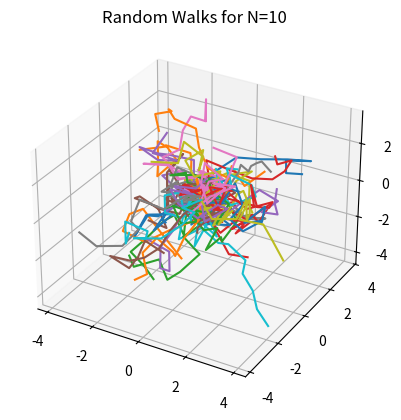
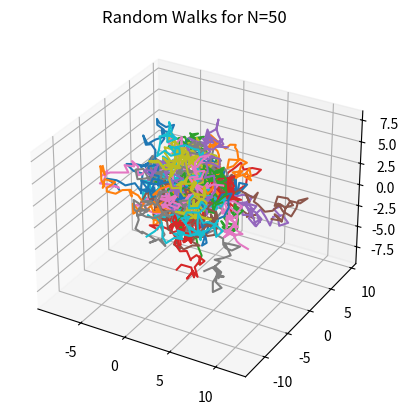
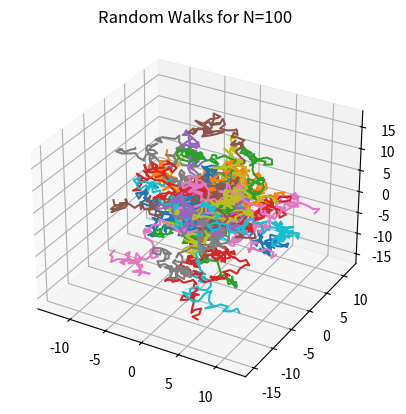
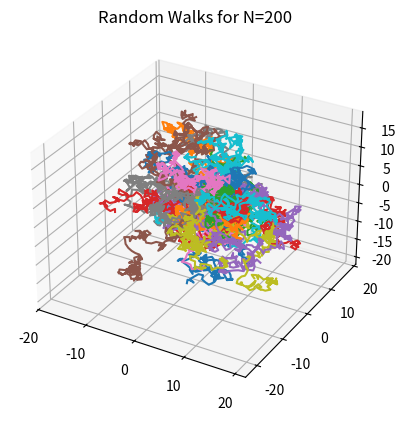
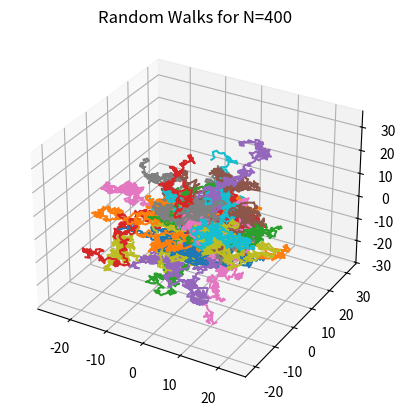
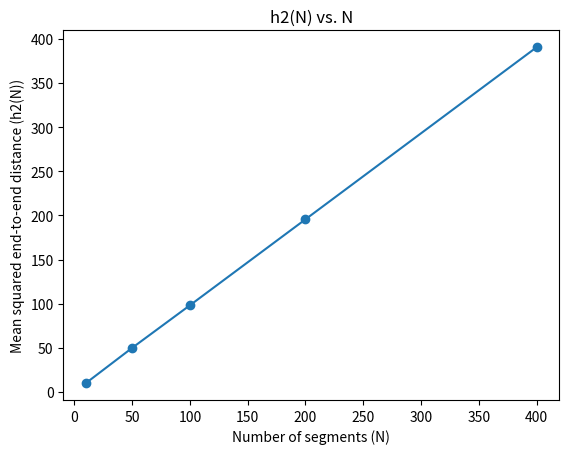

Python code for these plots, in order:
import numpy as np
import matplotlib.pyplot as plt
from mpl_toolkits.mplot3d import Axes3D

def generate_random_unit_vector():
    phi = np.random.uniform(0, np.pi * 2)
    costheta = np.random.uniform(-1, 1)
    sintheta = np.sqrt(1 - costheta**2)
    return np.array([sintheta * np.cos(phi), sintheta * np.sin(phi), costheta])

def generate_polymer_chain(N):
    # Start at origin
    positions = [np.array([0.0, 0.0, 0.0])]
    for _ in range(N):
        new_direction = generate_random_unit_vector()
        new_position = positions[-1] + new_direction
        positions.append(new_position)

    return np.array(positions)

def calculate_end_to_end_distance(chain):
    return np.linalg.norm(chain[0] - chain[-1])

N_values = [10, 50, 100, 200, 400]
num_chains = 2000
h2_values = []
chain_samples = {}

# Initialize dictionary to store sample chains for plotting
for N in N_values:
    chain_samples[N] = []

# Simulate chains and track mean squared distances
for N in N_values:
    distances = []
    for _ in range(num_chains):
        chain = generate_polymer_chain(N)
        distance = calculate_end_to_end_distance(chain)
        distances.append(distance**2)
        if len(chain_samples[N]) < 50:
            chain_samples[N].append(chain)
    mean_squared_distance = np.mean(distances)
    h2_values.append(mean_squared_distance)
    print(f'Mean squared end-to-end distance for N={N}: {mean_squared_distance}')

# Plot the chain samples
for N, samples in chain_samples.items():
    fig = plt.figure()
    ax = fig.add_subplot(111, projection='3d')
    for sample in samples:
        ax.plot(sample[:, 0], sample[:, 1], sample[:, 2])
    plt.title(f"Random Walks for N={N}")
    plt.savefig(f'Chain3D{N}.png')

# Plot h2(N) versus N
plt.figure()
plt.plot(N_values, h2_values, marker='o')
plt.xlabel('Number of segments (N)')
plt.ylabel('Mean squared end-to-end distance (h2(N))')
plt.title('h2(N) vs. N')
plt.savefig('h2vsN.png')

# Perform a linear regression to find the exponent v in h2(N) ~ N^v
log_N = np.log(N_values)
log_h2 = np.log(h2_values)
slope, intercept = np.polyfit(log_N, log_h2, 1)
print(f'Scaling exponent v: {slope}')
